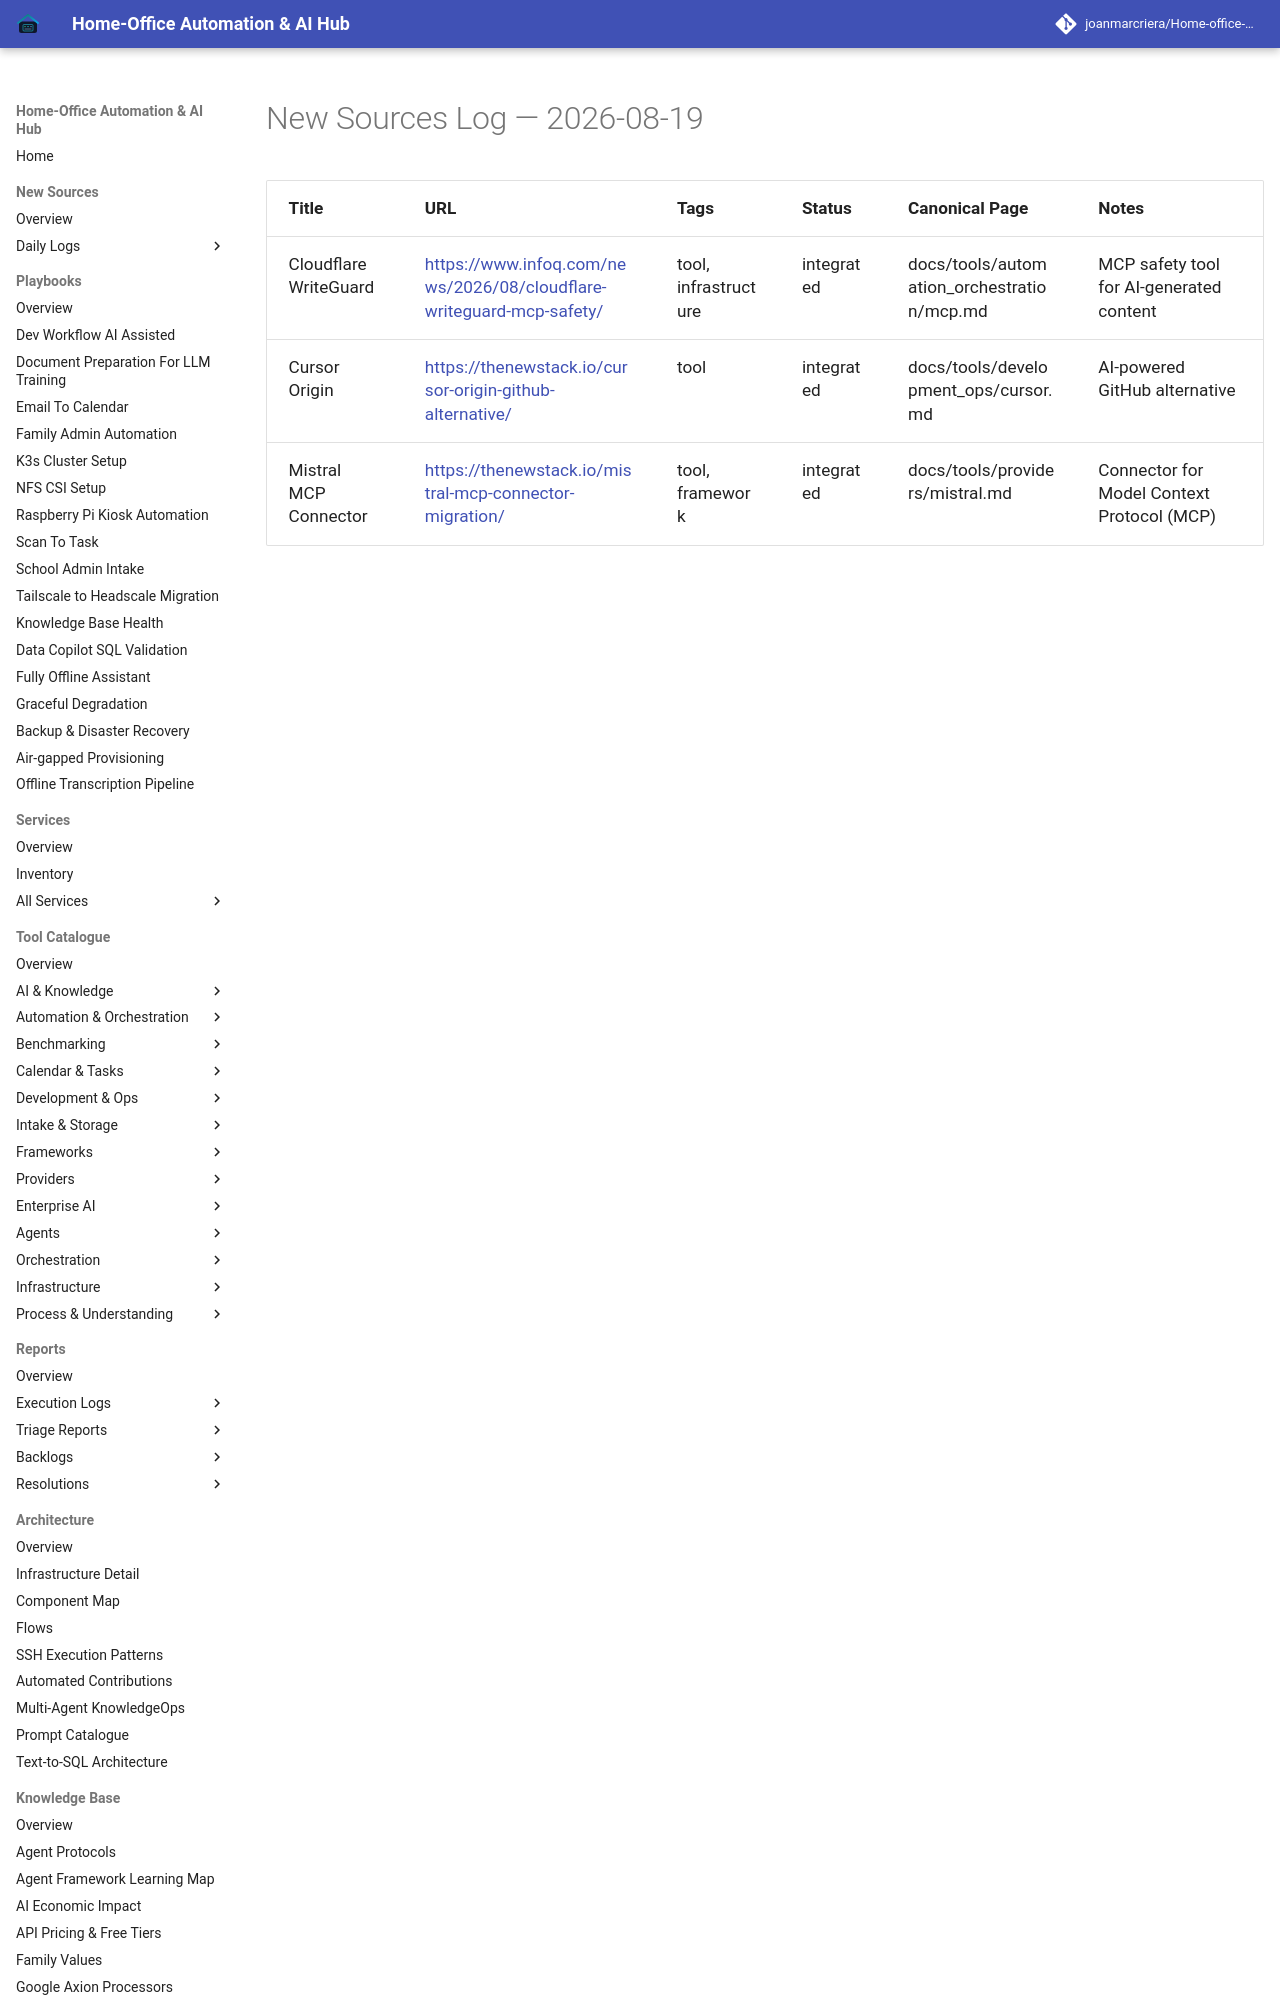

repository: joanmarcriera/Home-office-automations · page: new-sources/2026-08-19/index.html · generator: mkdocs

# New Sources Log — 2026-08-19

| Title | URL | Tags | Status | Canonical Page | Notes |
| :--- | :--- | :--- | :--- | :--- | :--- |
| Cloudflare WriteGuard | [https://www.infoq.com/news/2026/08/cloudflare-writeguard-mcp-safety/](https://www.infoq.com/news/2026/08/cloudflare-writeguard-mcp-safety/) | tool, infrastructure | integrated | docs/tools/automation_orchestration/mcp.md | MCP safety tool for AI-generated content |
| Cursor Origin | [https://thenewstack.io/cursor-origin-github-alternative/](https://thenewstack.io/curso
